Labelled photos from "bitmaps", an image-classification folder in gojira/fastai-v3-projects. The possible labels are: anomaly, normal.

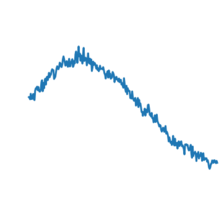
Label: normal

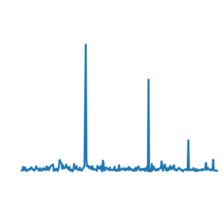
Label: normal

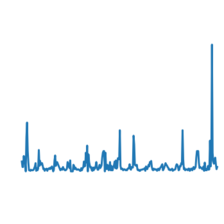
Label: anomaly

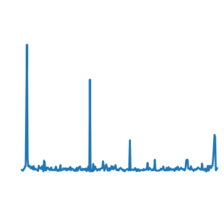
Label: anomaly

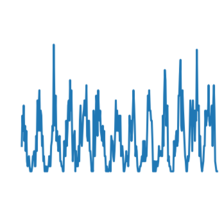
Label: normal

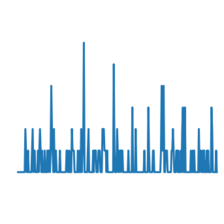
Label: normal
